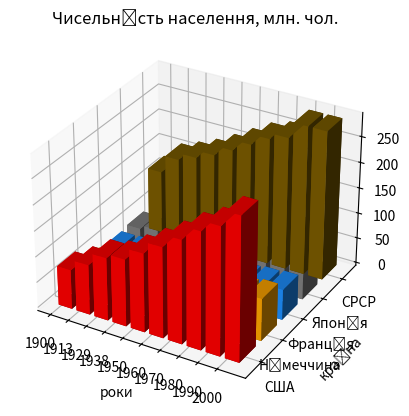

Write the Python code that produced this figure.
import matplotlib.pyplot as plt
import numpy as np

Z = np.array([
    [76.4, 97.6, 122.2, 130.5, 153, 176, 200.5, 227, 247, 277],
    [45.7, 54.7, 58.7, 62.3, 67, 72, 77, 78.5, 79, 82],
    [40.8, 41.8, 42, 42, 42, 46, 50.5, 54, 56.5, 59],
    [44, 51.6, 63.2, 71.8, 83, 93, 104, 116.8, 123.5, 127],
    [123, 158, 171.5, 186.5, 205.5, 226.5, 247, 258.5, 290, 290],
])

y_labels = np.array(['США', 'Німеччина', 'Франція', 'Японія', 'СРСР'])
x_labels = np.array(['1900', '1913', '1929', '1938', '1950', '1960', '1970', '1980', '1990', '2000'])

x, y = np.meshgrid(np.arange(Z.shape[1]), np.arange(Z.shape[0]))
x = x.flatten()
y = y.flatten()
z = np.zeros_like(x)
dx = 0.75 * np.ones_like(z)
dy = dx.copy()
dz = Z.flatten()

#додано зміщення що б ось була по центру
y = np.add(y, -0.5 * dy)

fig = plt.figure()
ax = fig.add_subplot(projection='3d')

colors = ['red', 'orange', 'dodgerblue', 'gray', '#7b5c00']
for i, country in enumerate(y_labels):
    start = i * len(x_labels)
    end = (i + 1) * len(x_labels)
    ax.bar3d(x[start:end], y[start:end], z[start:end], dx[start:end], dy[start:end], dz[start:end],
             color=colors[i])

ax.set_xticks(np.arange(len(x_labels)))
ax.set_yticks(np.arange(len(y_labels)))
ax.set_xticklabels(x_labels)
ax.set_yticklabels(y_labels)
ax.set_title('Чисельність населення, млн. чол.')
ax.set_ylabel('країна')
ax.set_xlabel('роки')
ax.set_zlabel('млн. чол.')

plt.show()
